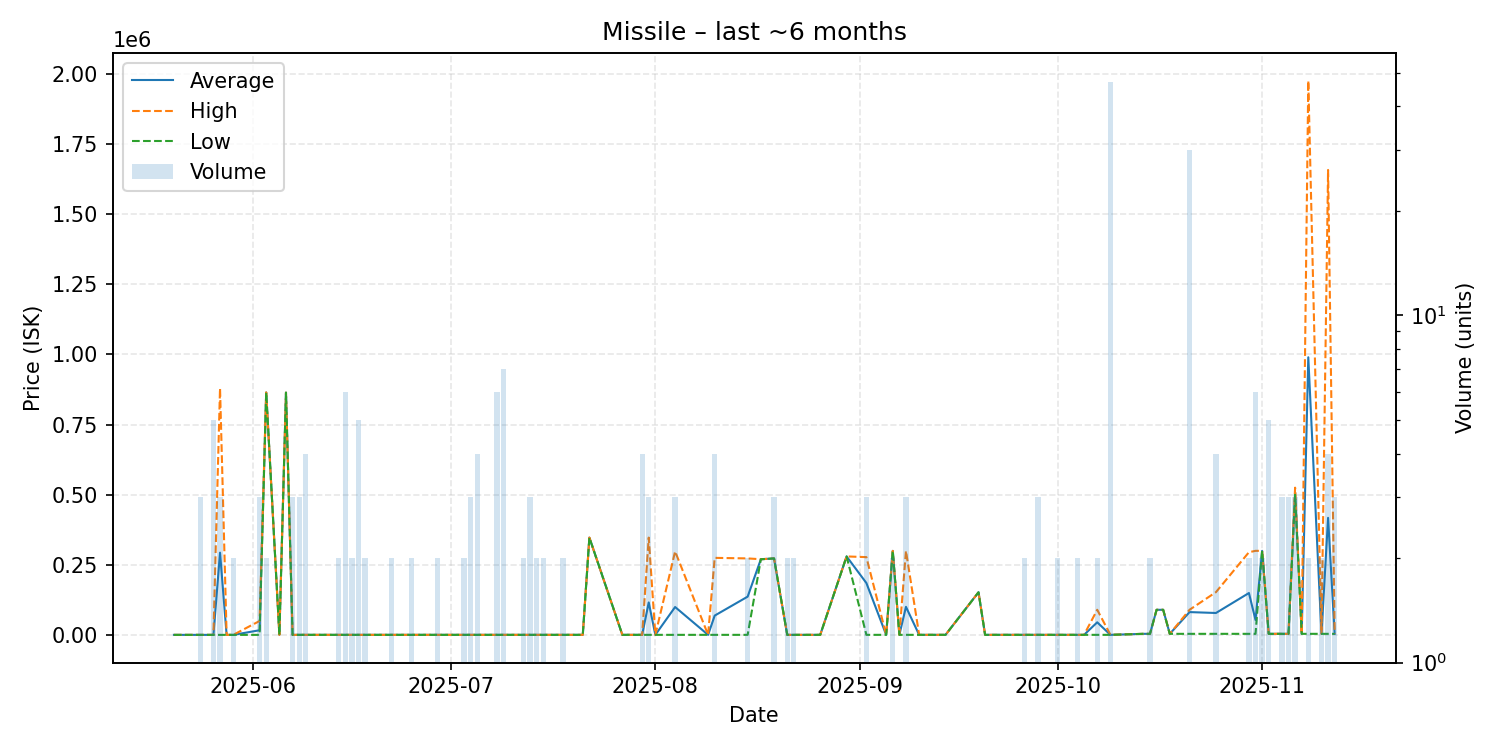

Data behind this chart, as committed beside it:
date, average, highest, lowest, order_count, volume
2025-05-20, 500.0, 500.0, 500.0, 1, 1
2025-05-21, 500.0, 500.0, 500.0, 1, 1
2025-05-22, 500.0, 500.0, 500.0, 1, 1
2025-05-24, 500.0, 500.0, 500.0, 2, 3
2025-05-26, 500.0, 500.0, 500.0, 2, 5
2025-05-27, 293433, 879300, 500.0, 2, 3
2025-05-28, 500.0, 500.0, 500.0, 1, 1
2025-05-29, 500.5, 501.0, 500.0, 2, 2
2025-06-02, 17003, 50010, 500.0, 3, 3
2025-06-03, 864400, 864400, 864400, 2, 2
2025-06-05, 500.0, 500.0, 500.0, 1, 1
2025-06-06, 863600, 863600, 863600, 1, 1
2025-06-07, 500.0, 500.0, 500.0, 3, 3
2025-06-08, 600.0, 600.0, 600.0, 3, 3
2025-06-09, 600.0, 600.0, 600.0, 3, 4
2025-06-11, 600.0, 600.0, 600.0, 1, 1
2025-06-13, 600.0, 600.0, 600.0, 1, 1
2025-06-14, 600.1, 600.1, 600.1, 2, 2
2025-06-15, 600.1, 600.1, 600.1, 4, 6
2025-06-16, 600.1, 600.1, 600.1, 2, 2
2025-06-17, 600.1, 600.1, 600.1, 1, 5
2025-06-18, 600.1, 600.1, 600.1, 2, 2
2025-06-22, 600.1, 600.1, 600.1, 2, 2
2025-06-23, 600.1, 600.1, 600.1, 1, 1
2025-06-25, 600.1, 600.1, 600.1, 1, 2
2025-06-27, 602.0, 602.0, 602.0, 1, 1
2025-06-29, 602.0, 602.0, 602.0, 2, 2
2025-07-01, 602.0, 602.0, 602.0, 1, 1
2025-07-02, 602.0, 602.0, 602.0, 1, 1
2025-07-03, 603.0, 603.0, 603.0, 2, 2
2025-07-04, 604.3, 605.0, 603.0, 2, 3
2025-07-05, 604.0, 604.0, 604.0, 2, 4
2025-07-08, 605.9, 606.1, 605.0, 3, 6
2025-07-09, 606.1, 606.1, 606.1, 2, 7
2025-07-12, 606.1, 606.2, 606.1, 2, 2
2025-07-13, 606.1, 606.1, 606.1, 2, 3
2025-07-14, 606.0, 606.0, 606.0, 1, 2
2025-07-15, 606, 606.1, 606.0, 2, 2
2025-07-18, 606.0, 606.0, 606.0, 2, 2
2025-07-19, 607.0, 607.0, 607.0, 1, 1
2025-07-20, 607.0, 607.0, 607.0, 1, 1
2025-07-21, 607.0, 607.0, 607.0, 1, 1
2025-07-22, 347200, 347200, 347200, 1, 1
2025-07-27, 608.1, 608.1, 608.1, 1, 1
2025-07-30, 608.3, 608.3, 608.3, 2, 4
2025-07-31, 116106, 347100, 608.3, 3, 3
2025-08-01, 608.3, 608.3, 608.3, 1, 1
2025-08-04, 99739, 298000, 608.3, 3, 3
2025-08-09, 608.3, 608.3, 608.3, 1, 1
2025-08-10, 69181, 274900, 608.3, 2, 4
2025-08-15, 136754, 272900, 608.4, 2, 2
2025-08-17, 270000, 270000, 270000, 1, 1
2025-08-19, 272867, 272900, 272800, 2, 3
2025-08-21, 608.6, 608.6, 608.6, 1, 2
2025-08-22, 608.5, 608.6, 608.5, 2, 2
2025-08-26, 608.5, 608.5, 608.5, 1, 1
2025-08-30, 280000, 280000, 280000, 1, 1
2025-09-02, 185205, 277500, 615.5, 3, 3
2025-09-05, 615.5, 615.5, 615.5, 1, 1
2025-09-06, 299800, 299800, 299800, 2, 2
... 35 more rows
